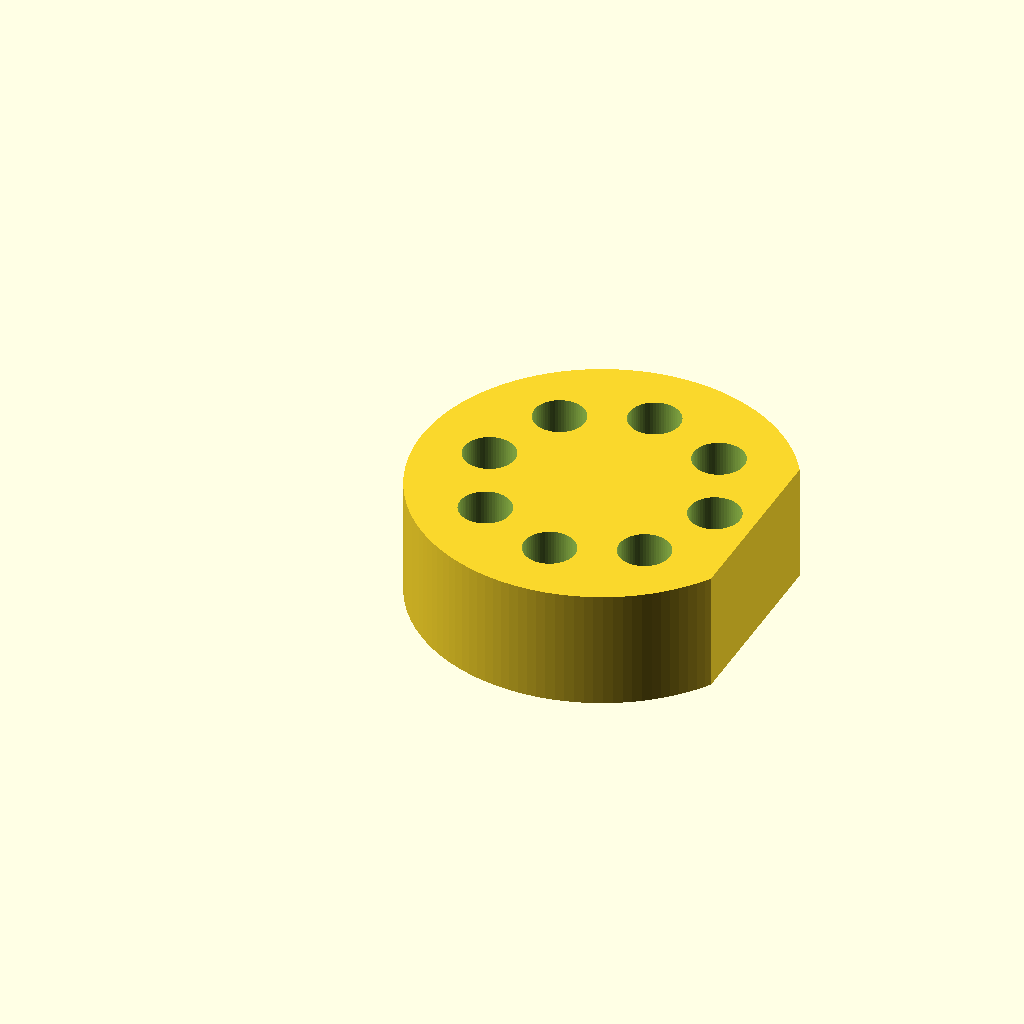
Cell 1: the model at its default parameters.
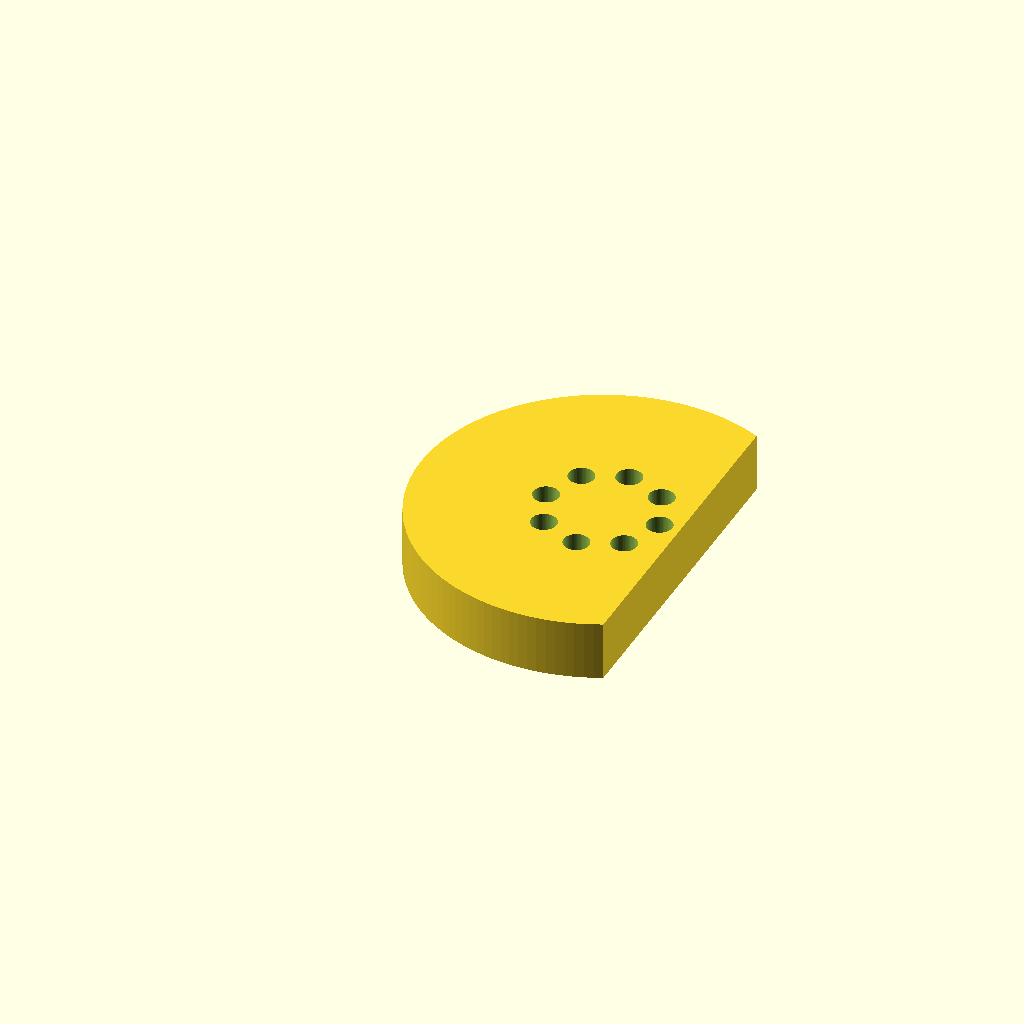
Cell 2: the same model with puck_d = 160.
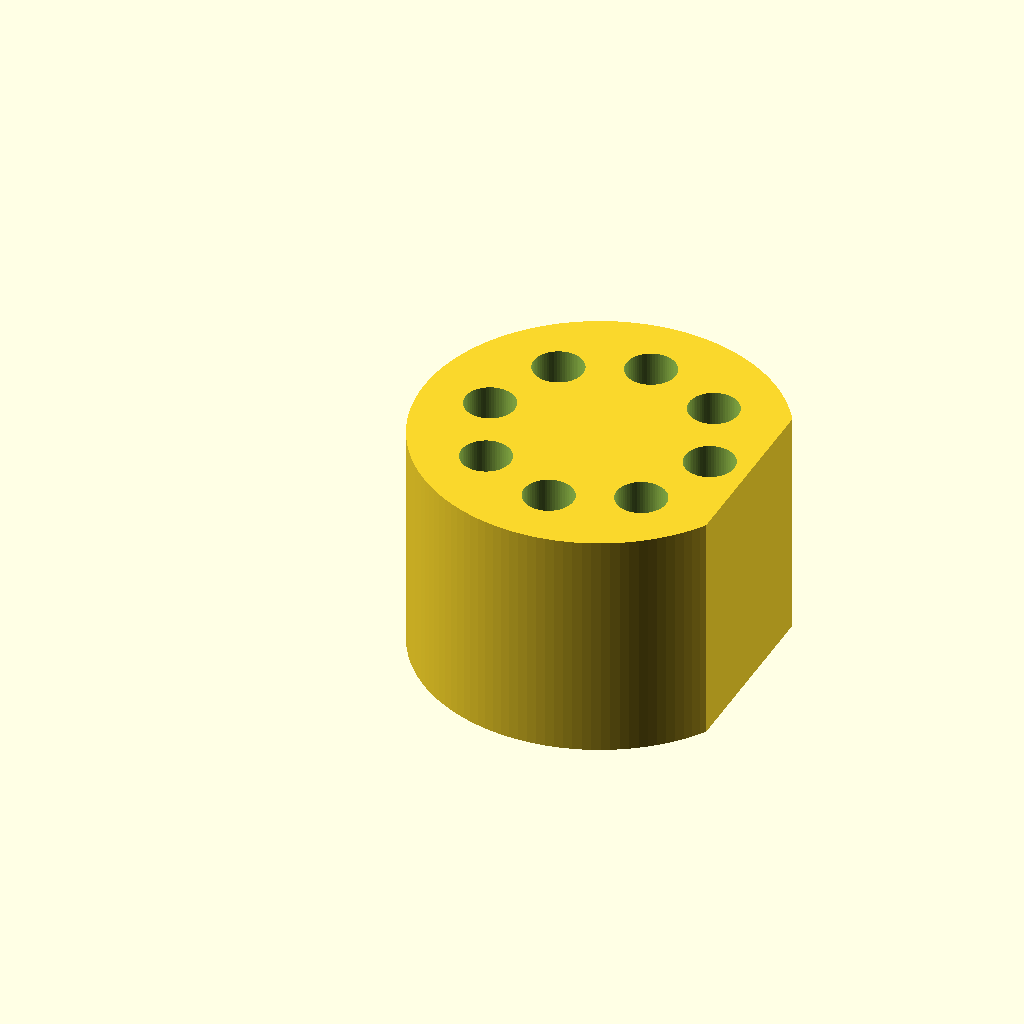
Cell 3 — puck_h set to 52, the other parameters unchanged.
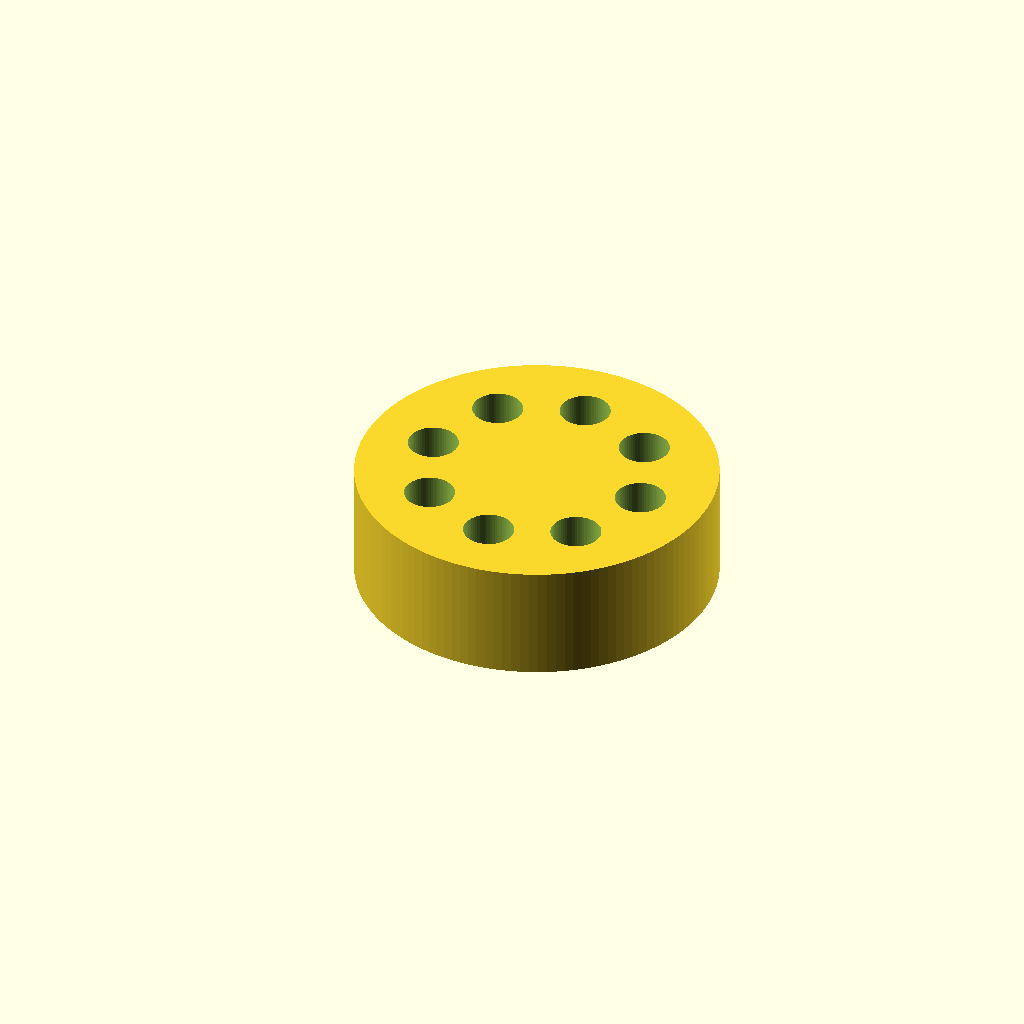
Cell 4 — flat_x set to 68, the other parameters unchanged.
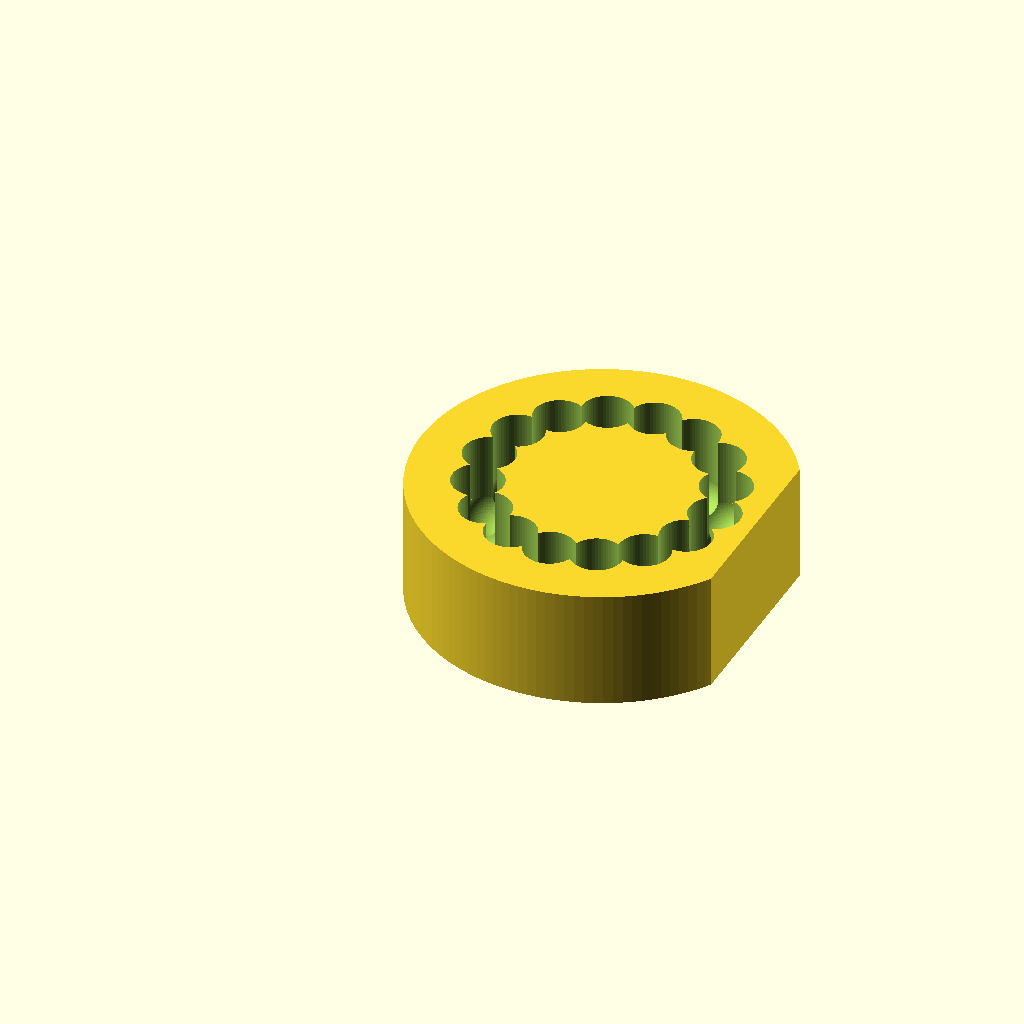
Cell 5: the same model with n_seats = 16.
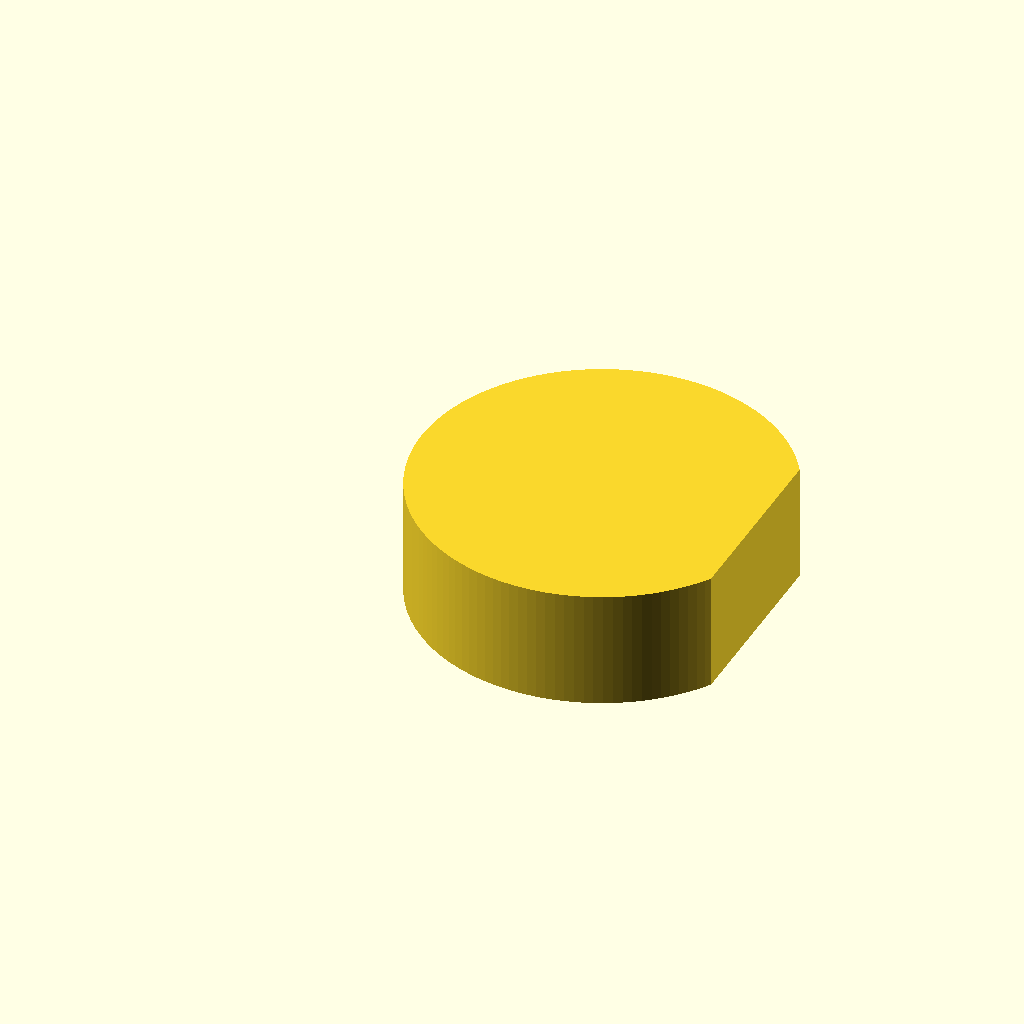
Cell 6: circle_d = 100 (everything else at default).
The same orthographic view direction (rotation 55°, 0°, 25°; colour scheme Cornfield) for every cell, with the view re-fitted per cell, so scale and position can differ between cells.
The OpenSCAD source (bench/heldout/harness/bench/results/r4-claude/code/claude_claude-sonnet-5-5/roundbottom_tube_puck_2ml_s0_a0.scad):
// Tube holder puck for eight 2 mL round-bottom tubes

$fn = 64;

puck_d      = 80;    // puck diameter
puck_h      = 26;    // puck height
flat_x      = 34;    // everything beyond x = 34 is removed (label flat)
n_seats     = 8;     // number of tube seats
circle_d    = 50;    // seat pitch circle diameter
seat_d      = 11.2;  // seat hole diameter (and hemisphere diameter)
seat_depth  = 20;    // depth from top face to lowest point of seat
over        = 1;     // cutter overshoot past faces

seat_r      = seat_d / 2;
sphere_z    = puck_h - seat_depth + seat_r;  // hemisphere centre height (z = 11.6)

difference() {
    // puck with flat side
    intersection() {
        cylinder(d = puck_d, h = puck_h, $fn = 128);
        translate([-puck_d, -puck_d, -over])
            cube([puck_d + flat_x, 2 * puck_d, puck_h + 2 * over]);
    }

    // seats
    for (i = [0 : n_seats - 1])
        rotate([0, 0, i * 360 / n_seats])
            translate([circle_d / 2, 0, 0]) {
                translate([0, 0, sphere_z])
                    sphere(r = seat_r, $fn = 64);
                translate([0, 0, sphere_z])
                    cylinder(r = seat_r, h = puck_h - sphere_z + over, $fn = 64);
            }
}
Customizer parameters (derived from the source; name, type, default, range or options):
puck_d: number, default 80
puck_h: number, default 26
flat_x: number, default 34
n_seats: number, default 8
circle_d: number, default 50
seat_d: number, default 11.2
seat_depth: number, default 20
over: number, default 1
